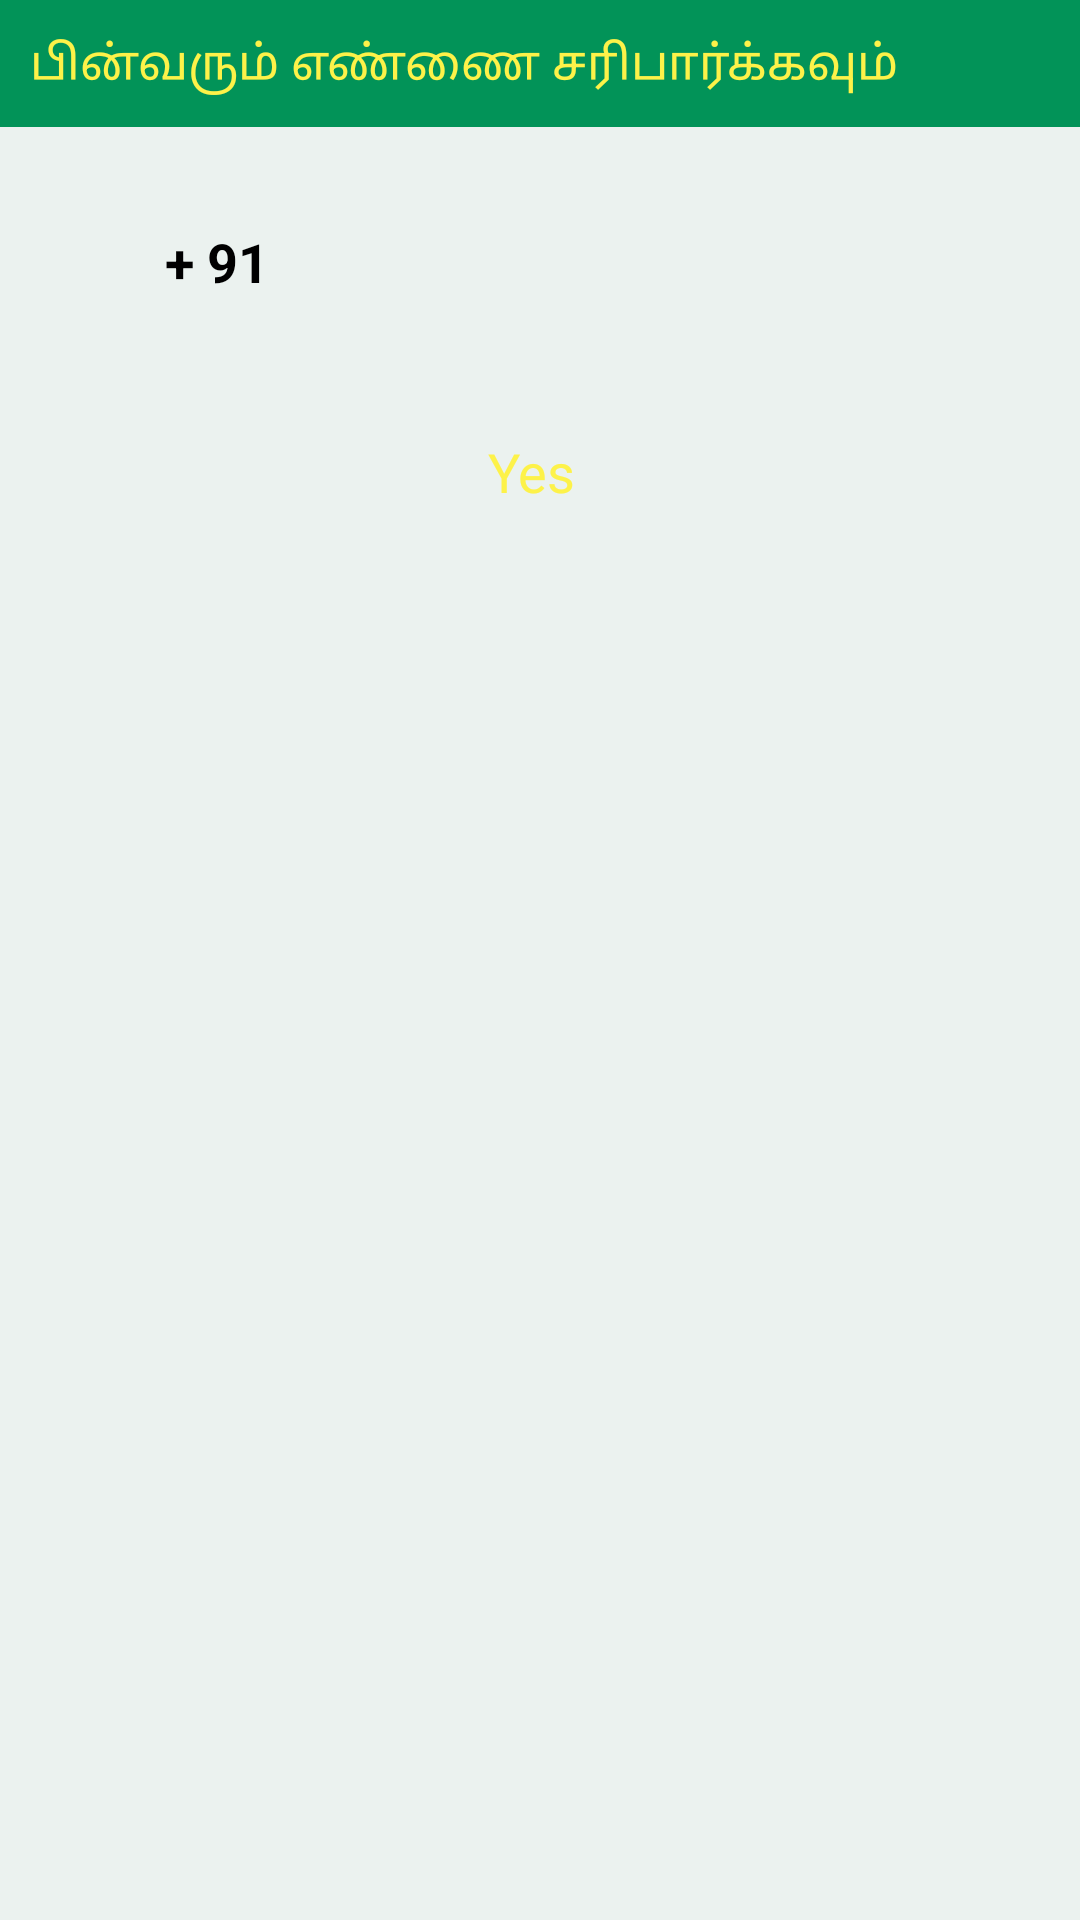

Layout XML and referenced resources for this Android screen:
<!-- AndroidManifest.xml: application theme AppTheme -->
<!-- res/layout/dialog_mobile_check.xml -->
<?xml version="1.0" encoding="utf-8"?>
<LinearLayout xmlns:android="http://schemas.android.com/apk/res/android"
    xmlns:app="http://schemas.android.com/apk/res-auto"
    xmlns:tools="http://schemas.android.com/tools"
    android:layout_width="match_parent"
    android:layout_height="wrap_content"
    android:background="@color/background"
    android:gravity="center_horizontal"
    android:orientation="vertical"
    android:paddingBottom="20dp">

    <TextView
        android:layout_width="match_parent"
        android:layout_height="wrap_content"
        android:layout_gravity="center_vertical"
        android:background="?colorPrimaryDark"
        android:padding="10dp"
        android:id="@+id/correctNumber"
        android:text="@string/dialog_title_mobile"
        android:textColor="@color/text_yellow"
        android:textSize="16sp" />

    <TextView
        android:id="@+id/txtNumber"
        android:layout_gravity="center"
        android:layout_width="250dp"
        android:layout_height="50dp"
        android:layout_marginTop="20dp"
        android:textStyle="bold"
        android:gravity="center_vertical"
        android:text="+ 91"
        android:textColor="@color/black"
        android:textSize="18sp" />


    <LinearLayout
        android:id="@+id/btnOk"
        style="@style/AppTheme.GreenButtonStyle"
        android:layout_marginTop="20dp"
        android:clickable="true"
        android:orientation="horizontal">

        <TextView
            android:layout_width="wrap_content"
            android:layout_height="wrap_content"
            android:text="Yes"
            android:id="@+id/yes"
            android:textColor="@color/text_yellow"
            android:textSize="18dp" />

        <androidx.appcompat.widget.AppCompatImageView
            android:layout_width="wrap_content"
            android:layout_height="wrap_content"
            android:layout_marginStart="5dp"
            app:srcCompat="@drawable/ic_arrow_forward_green_900_24dp"
            tools:ignore="VectorDrawableCompat" />
    </LinearLayout>
</LinearLayout>
<!-- resources referenced by this layout -->
<resources>
  <color name="background">#ebf2ef</color>
  <color name="black">@android:color/black</color>
  <color name="text_yellow">#fdf249</color>
  <string name="dialog_title_mobile">பின்வரும் எண்ணை சரிபார்க்கவும்</string>
  <style name="AppTheme.GreenButtonStyle" parent="Base.Widget.AppCompat.Button.Borderless">
          <item name="android:layout_width">200dp</item>
          <item name="android:layout_height">50dp</item>
          <item name="android:background">@drawable/green_button_selector</item>
          <item name="android:gravity">center</item>
          <item name="android:textColor">@color/text_red</item>
          <item name="android:textAllCaps">false</item>
          <item name="android:textSize">17dp</item>
      </style>
  <style name="AppTheme" parent="Theme.AppCompat.Light.NoActionBar">
          
          <item name="colorPrimary">@color/colorPrimary</item>
          <item name="colorPrimaryDark">@color/colorPrimaryDark</item>
          <item name="colorAccent">@color/colorAccent</item>
      </style>
  <color name="text_red">@color/red_normal</color>
  <color name="colorPrimary">#00b375</color>
  <color name="colorPrimaryDark">#029358</color>
  <color name="colorAccent">#029358</color>
  <color name="red_normal">#ec2828</color>
</resources>
